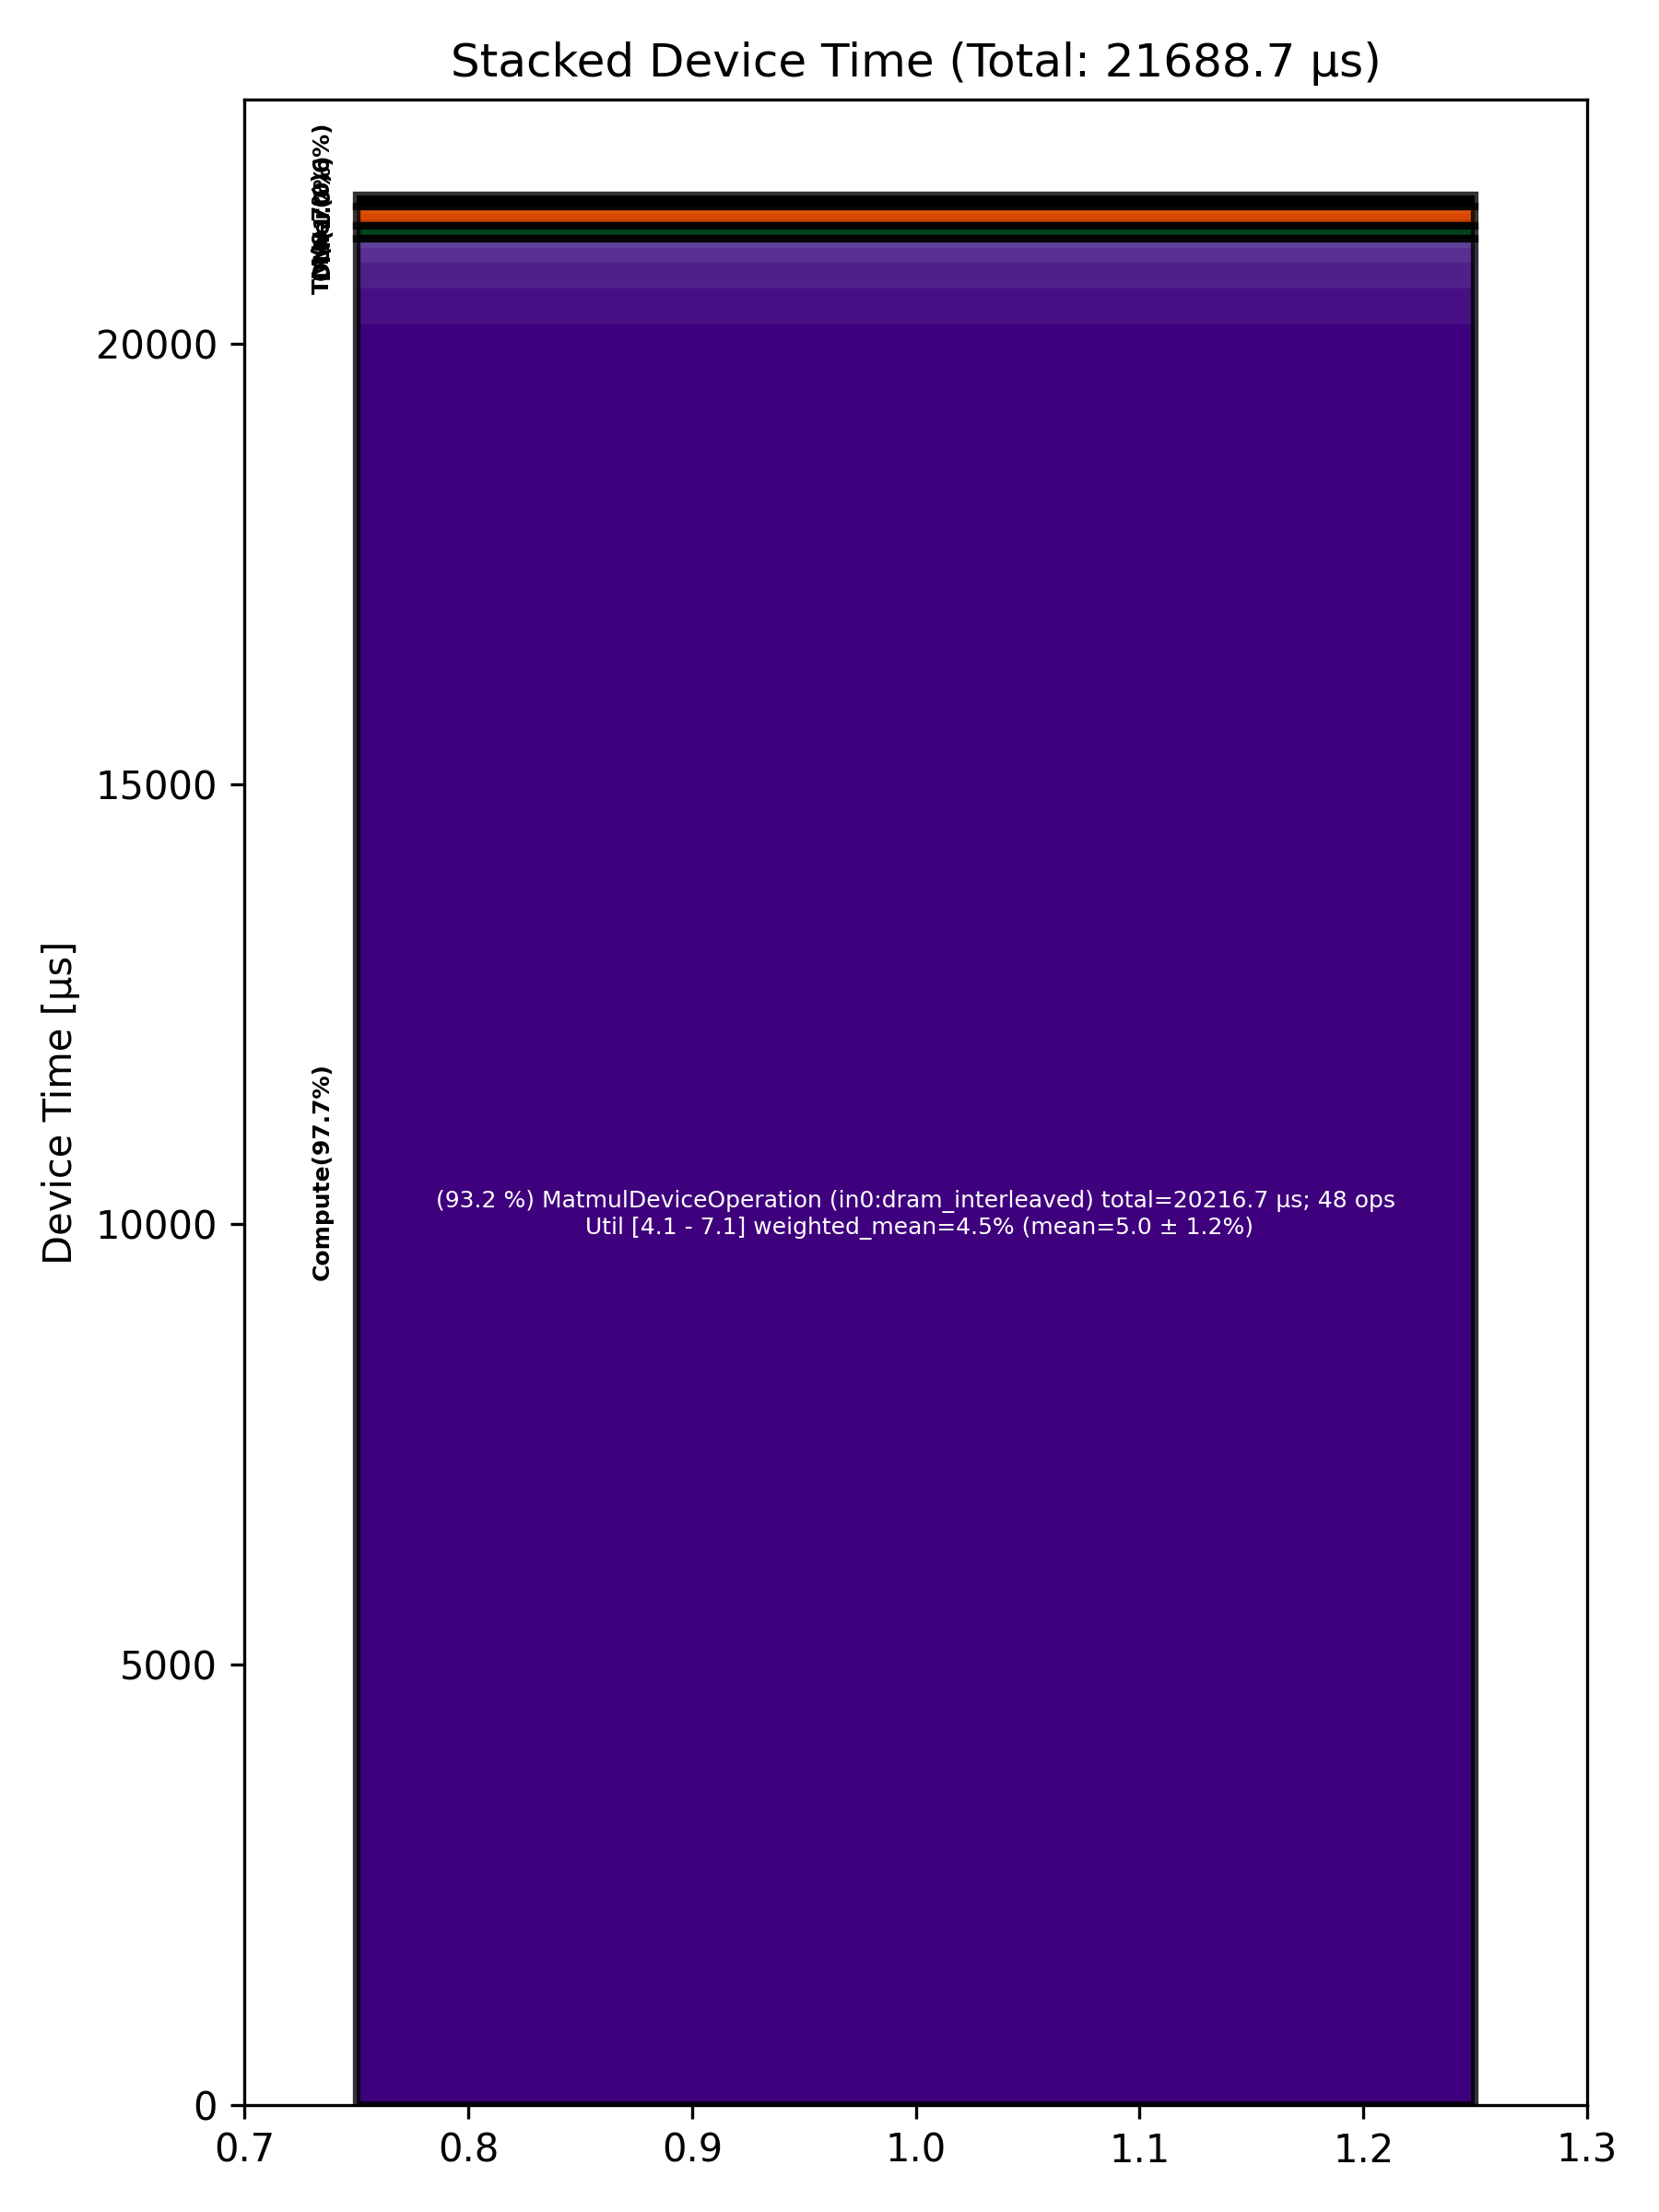

Values plotted in this chart, from the file beside it:
Total % [%], Op Code, Device Time Sum [μs], Op Count, Op Category, Min FLOPs [%], Max FLOPs [%], Mean FLOPs [%], Std FLOPs [%], Weighted Mean FLOPs [%]
93.21, MatmulDeviceOperation (in0:dram_interlea…, 20217, 48, Compute, 4.14, 7.07, 5.04, 1.16, 4.53
1.91, LayerNormDeviceOperation (in0:width_shar…, 414.4, 32, Compute, , , , , 
1.35, SdpaDecodeDeviceOperation (in0:height_sh…, 292.6, 8, Compute, , , , , 
0.74, BinaryNgDeviceOperation (in0:dram_interl…, 160.5, 16, Compute, , , , , 
0.47, NLPCreateQKVHeadsDecodeDeviceOperation (…, 102.3, 8, Other, , , , , 
0.42, TilizeWithValPaddingDeviceOperation (in0…, 90.03, 16, TM, , , , , 
0.32, InterleavedToShardedDeviceOperation (in0…, 69.04, 48, DM, , , , , 
0.32, ShardedToInterleavedDeviceOperation (in0…, 68.89, 32, DM, , , , , 
0.28, LayerNormDeviceOperation (in0:l1_interle…, 59.87, 16, Compute, , , , , 
0.26, PagedUpdateCacheDeviceOperation (in0:dra…, 57.36, 16, DM, , , , , 
0.15, TransposeDeviceOperation (in0:dram_inter…, 33.41, 16, TM, , , , , 
0.15, BinaryNgDeviceOperation (in0:width_shard…, 32.23, 16, Compute, , , , , 
0.14, RotaryEmbeddingHfDeviceOperation (in0:he…, 30.75, 16, Other, , , , , 
0.08, EmbeddingsDeviceOperation (in0:dram_inte…, 17.52, 16, Compute, , , , , 
0.07, SliceDeviceOperation (in0:dram_interleav…, 15.54, 8, TM, , , , , 
0.05, NLPConcatHeadsDecodeDeviceOperation (in0…, 10.66, 8, TM, , , , , 
0.04, ShardedToInterleavedDeviceOperation (in0…, 9.12, 16, DM, , , , , 
0.04, InterleavedToShardedDeviceOperation (in0…, 7.86, 16, DM, , , , , 
